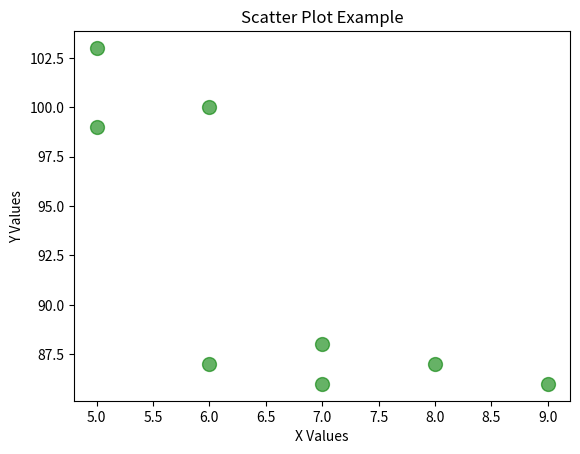

Generate this figure with matplotlib:
#!/usr/bin/env python3
# Author: Soroush Bastani (SBastani1)
# Date: 2025-11-07
# Purpose: Create a scatter plot and save it to a file.
# Usage: ./lab7c.py

import matplotlib
matplotlib.use('Agg') # Set non-GUI backend
import matplotlib.pyplot as plt

# 1. Data points
x = [5, 7, 8, 7, 6, 9, 5, 6]
y = [99, 86, 87, 88, 100, 86, 103, 87]

# 2. Create a scatter plot with customizations
plt.scatter(x, y, c='green', s=100, alpha=0.6)

# 3. Add titles and labels
plt.title('Scatter Plot Example')
plt.xlabel('X Values')
plt.ylabel('Y Values')

# 4. Save the plot to a file
plt.savefig('lab7c_plot.png')
print("Plot saved to lab7c_plot.png")